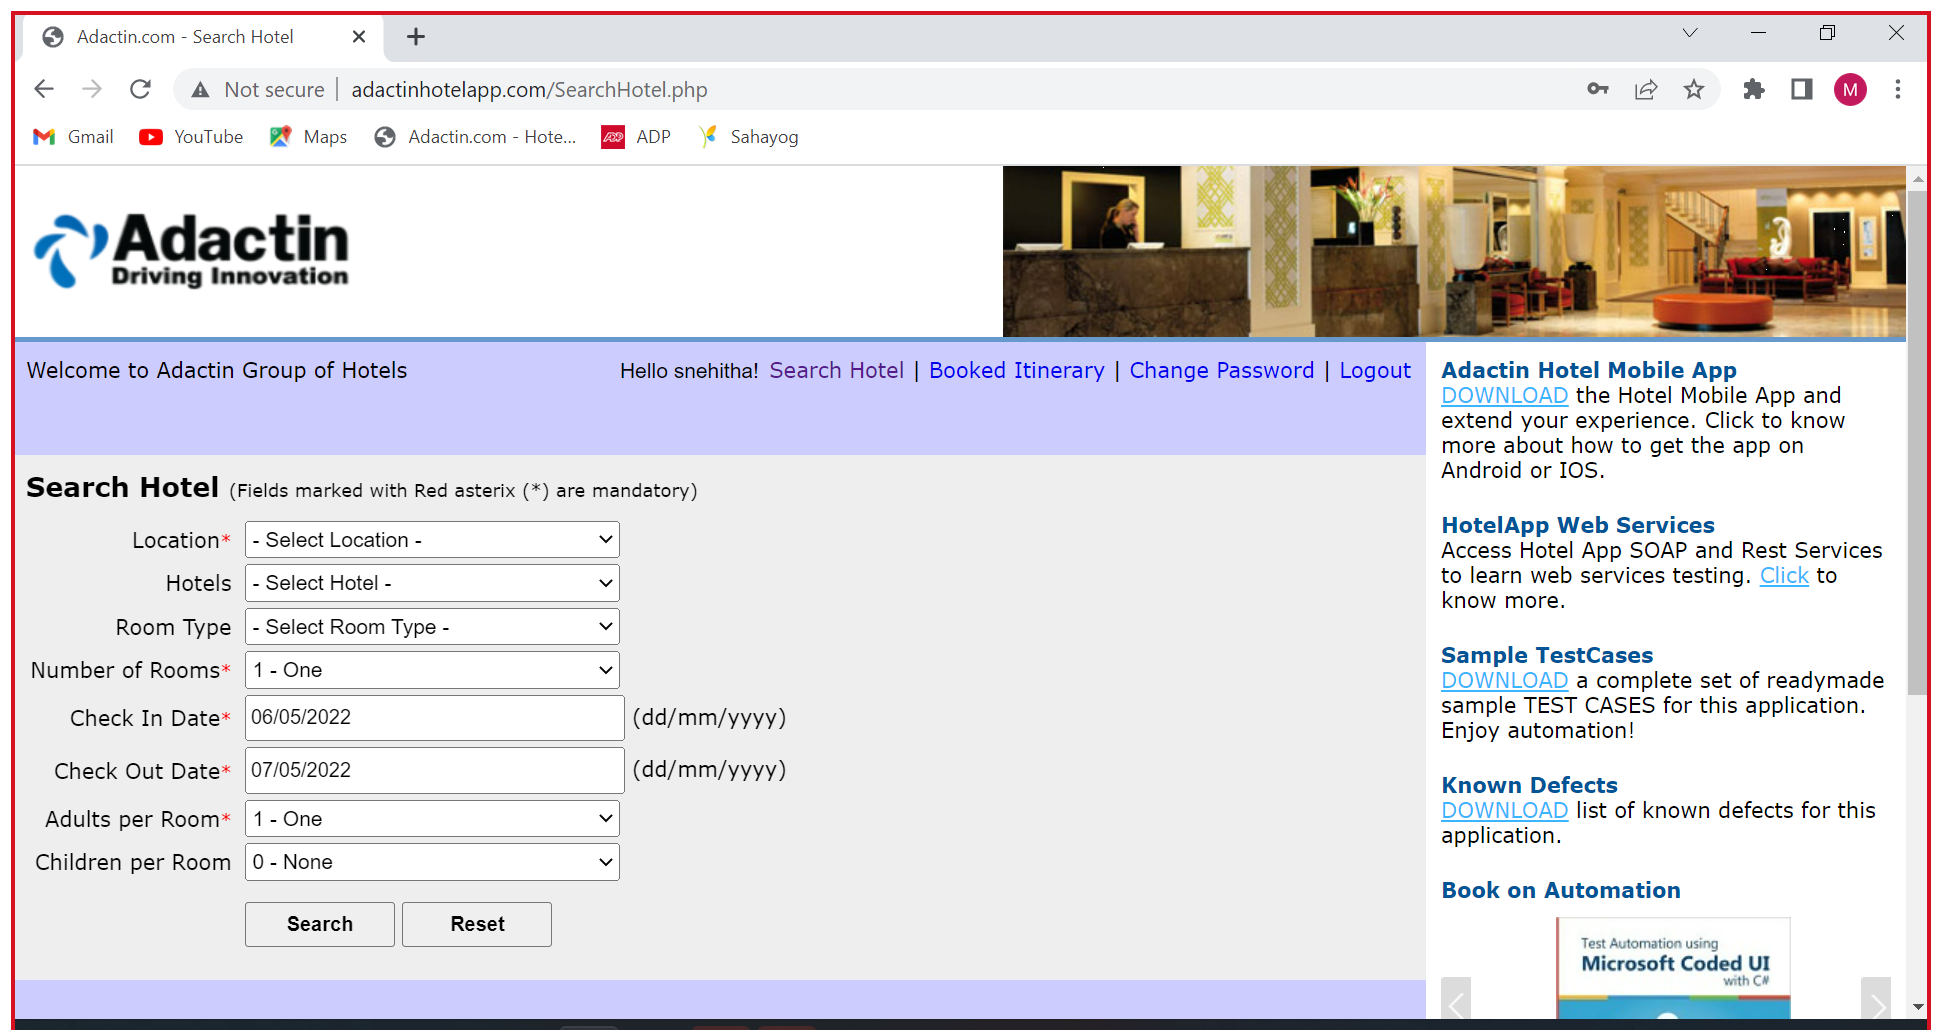
Task: Test Automation Project
Workflow: TC_107

Step 1 [try]: Search hotel in window 'Adactin.com - Search Hotel' (chrome.exe)

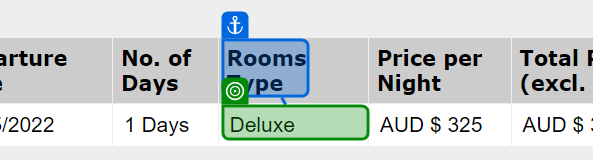
Step 2 [try]: get-text from 'Rooms Type'